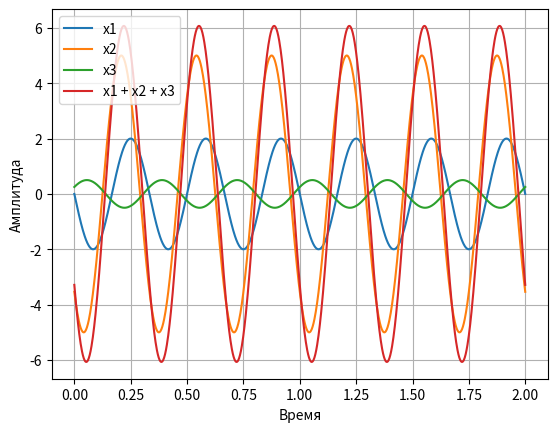

Write Python code to recreate this figure.
import numpy as np
import matplotlib.pyplot as plt

f = 3
A1 = 2
phi1 = np.pi/2
A2 = 5
phi2 = 3*np.pi/4
A3 = 0.5
phi3 = 5*np.pi/3

t = np.linspace(0, 2, 1000)

x1 = A1 * np.cos(2 * np.pi * f * t + phi1)
x2 = A2 * np.cos(2 * np.pi * f * t + phi2)
x3 = A3 * np.cos(2 * np.pi * f * t + phi3)

x_sum = x1 + x2 + x3

plt.plot(t, x1, label='x1')
plt.plot(t, x2, label='x2')
plt.plot(t, x3, label='x3')
plt.plot(t, x_sum, label='x1 + x2 + x3')
plt.xlabel('Время')
plt.ylabel('Амплитуда')
plt.legend()
plt.grid(True)
plt.show()